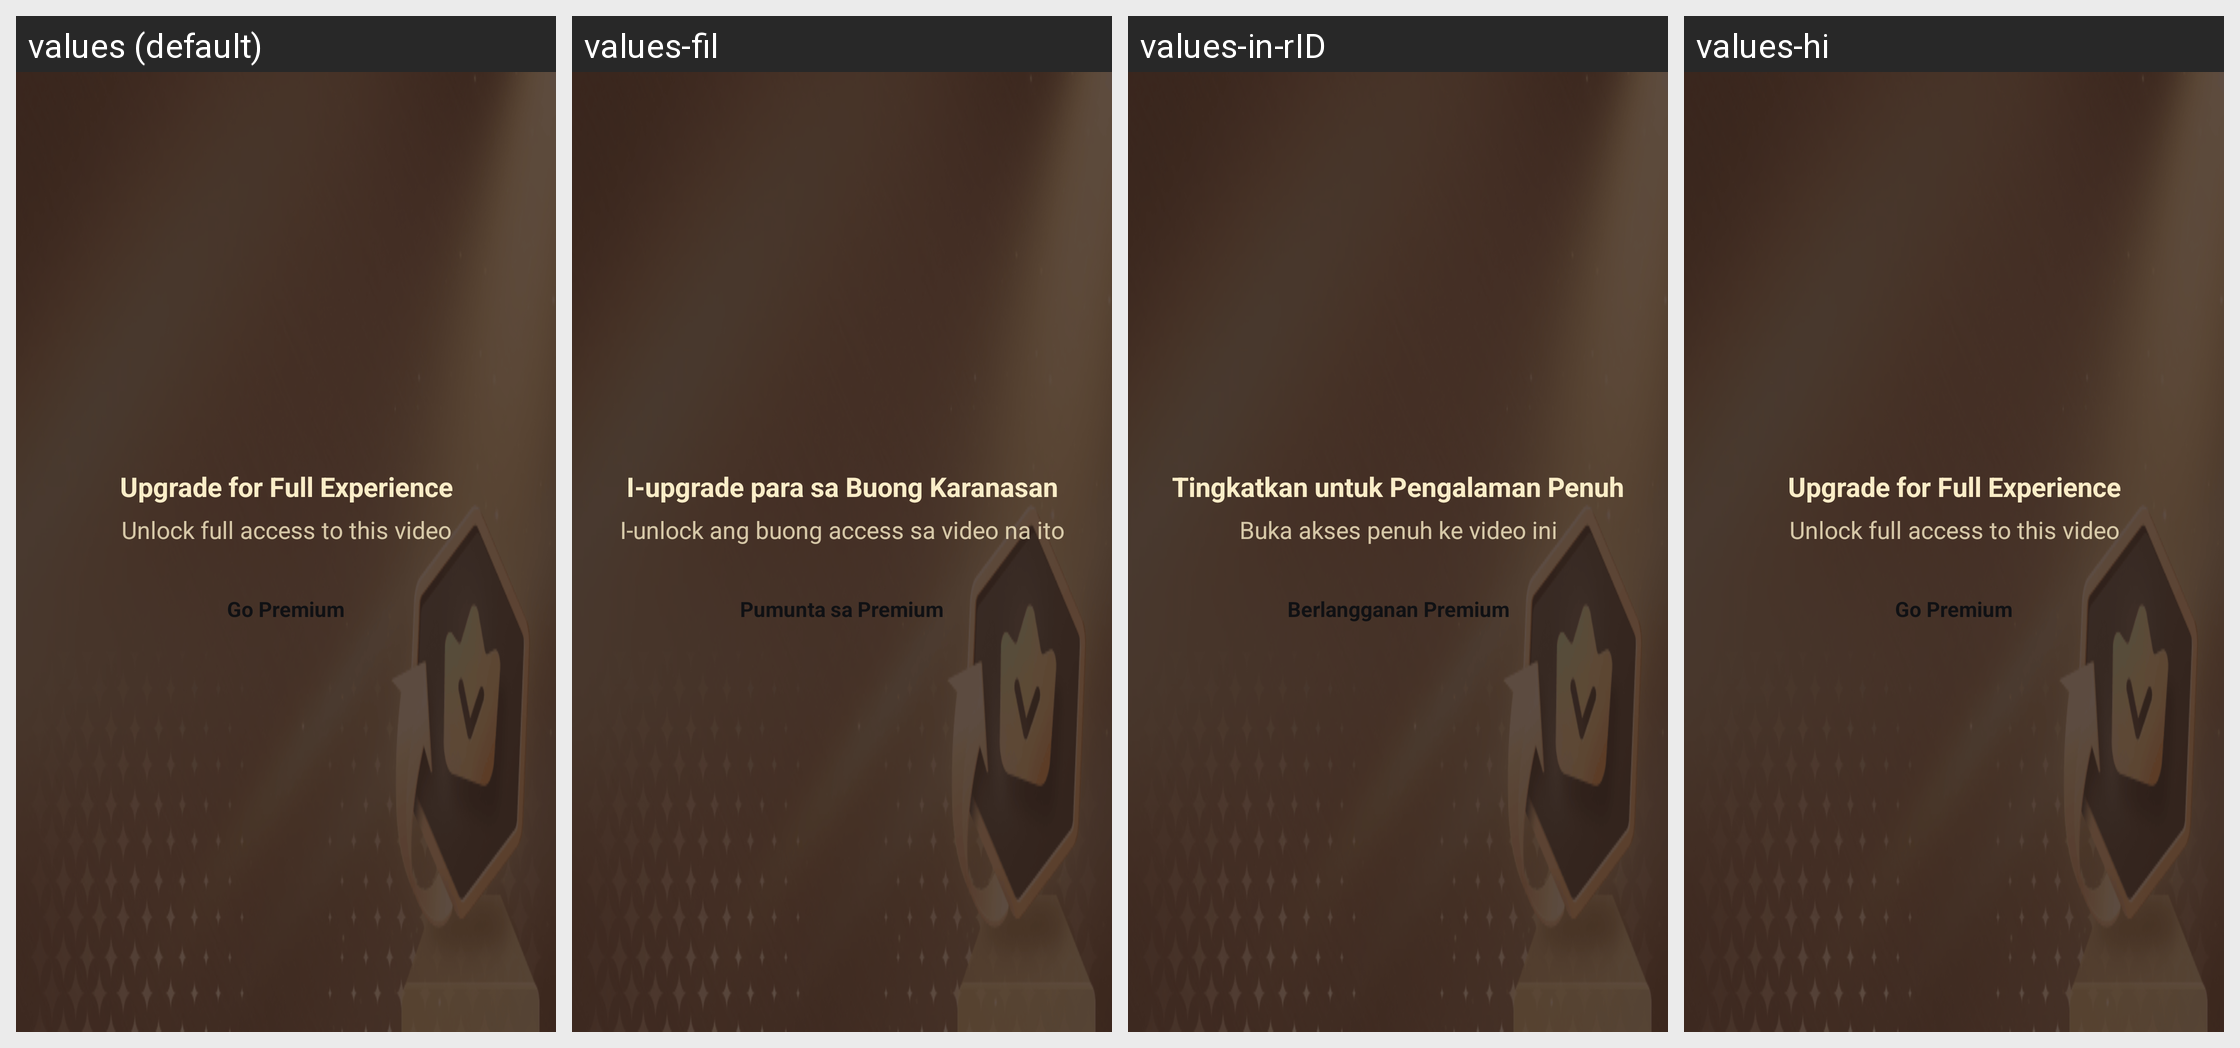

Strings drawn on this Android screen and how each of the app's shown locales translates them:
Android screen res/layout/video_premium_intercept_layout.xml rendered under 4 locales, left to right: values (default), values-fil, values-in-rID, values-hi. Device: Nexus 5 (rendered at 1080×1920; each locale shown at half size, 540×960, under a caption strip naming it); theme Theme.Subroom.NoActionBar.
Other locales in the repository, not shown: values-ar, values-bn, values-es, values-fr, values-ms, values-pa, values-pt, values-ru, values-ur.
Strings drawn on this screen, with the default value and each locale's value (text and hints the layout hard-codes, and strings that could not be matched under every locale, appear in the picture but are not listed):

p_v2_go_premium_upgrade
  values: Upgrade for Full Experience
  values-fil: I-upgrade para sa Buong Karanasan
  values-in-rID: Tingkatkan untuk Pengalaman Penuh
  values-hi: Upgrade for Full Experience  [not translated; the default value is used]

p_v2_go_premium_unlock
  values: Unlock full access to this video
  values-fil: I-unlock ang buong access sa video na ito
  values-in-rID: Buka akses penuh ke video ini
  values-hi: Unlock full access to this video  [not translated; the default value is used]

p_v2_go_premium
  values: Go Premium
  values-fil: Pumunta sa Premium
  values-in-rID: Berlangganan Premium
  values-hi: Go Premium  [not translated; the default value is used]
